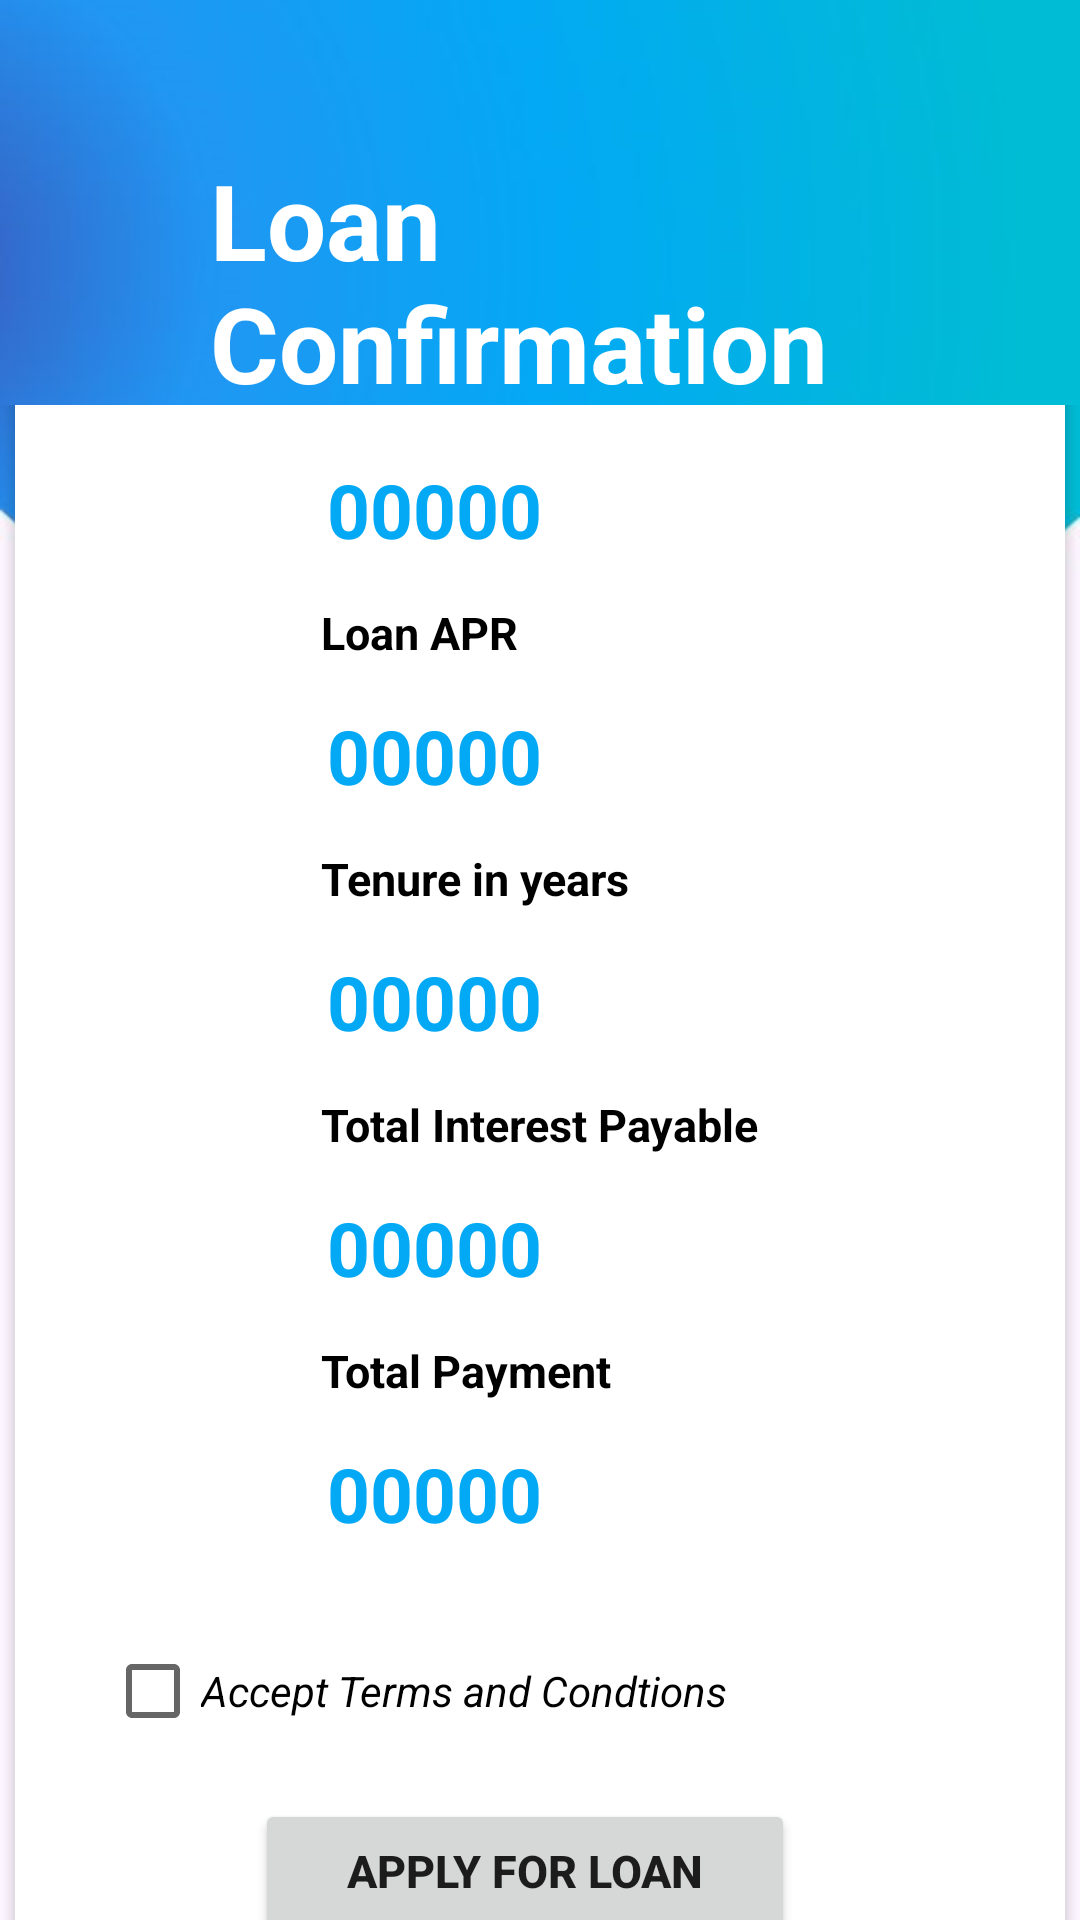

Write the Android layout XML for this screen, with the resource values it uses.
<!-- AndroidManifest.xml: application theme Theme.LoanApplication -->
<!-- res/layout/activity_loan_confirmation.xml -->
<?xml version="1.0" encoding="utf-8"?>
<RelativeLayout xmlns:android="http://schemas.android.com/apk/res/android"
    xmlns:app="http://schemas.android.com/apk/res-auto"
    xmlns:tools="http://schemas.android.com/tools"
    android:layout_width="match_parent"
    android:layout_height="match_parent"
    android:background="@drawable/background"
    tools:context=".KYCDashboard">

    <TextView
        android:id="@+id/textView2"
        android:layout_width="wrap_content"
        android:layout_height="wrap_content"
        android:layout_marginLeft="70dp"
        android:layout_marginTop="50dp"
        android:text="Loan Confirmation"
        android:textColor="@color/white"
        android:textSize="35dp"
        android:textStyle="bold" />

    <LinearLayout
        android:layout_marginTop="135dp"
        android:orientation="vertical"
        android:layout_width="match_parent"
        android:layout_height="wrap_content">
        <LinearLayout
            android:layout_width="match_parent"
            android:layout_height="wrap_content"
            android:gravity="center"
            android:layout_weight="1">

            <androidx.cardview.widget.CardView
                android:id="@+id/aadhercard"
                android:layout_width="350dp"
                android:layout_height="560dp"
                app:cardBackgroundColor="@color/white"
                app:cardCornerRadius="15dp">

                <LinearLayout
                    android:layout_width="wrap_content"
                    android:layout_margin="5dp"
                    android:orientation="vertical"
                    android:layout_gravity="center_horizontal"
                    android:layout_height="wrap_content">

                    <TextView
                        android:layout_width="wrap_content"
                        android:layout_height="wrap_content"
                        android:text="Loan EMI"
                        android:textSize="15dp"
                        android:layout_margin="6dp"
                        android:textStyle="bold"
                        android:textColor="@color/black"/>
                    <TextView
                        android:id="@+id/emi"
                        android:layout_width="wrap_content"
                        android:layout_height="wrap_content"
                        android:textAlignment="center"
                        android:text="00000"
                        android:textSize="25dp"
                        android:layout_margin="8dp"
                        android:textStyle="bold"
                        android:textColor="#03A9F4"/>
                    <TextView
                        android:layout_width="wrap_content"
                        android:layout_height="wrap_content"
                        android:text="Loan APR"
                        android:textSize="15dp"
                        android:layout_margin="6dp"
                        android:textStyle="bold"
                        android:textColor="@color/black"/>
                    <TextView
                        android:id="@+id/apr"
                        android:layout_width="wrap_content"
                        android:layout_height="wrap_content"
                        android:textAlignment="center"
                        android:text="00000"
                        android:textSize="25dp"
                        android:layout_margin="8dp"
                        android:textStyle="bold"
                        android:textColor="#03A9F4"
                        />
                    <TextView
                        android:layout_width="wrap_content"
                        android:layout_height="wrap_content"
                        android:text="Tenure in years"
                        android:textSize="15dp"
                        android:layout_margin="6dp"
                        android:textStyle="bold"
                        android:textColor="@color/black"/>
                    <TextView
                        android:id="@+id/tenure"
                        android:layout_width="wrap_content"
                        android:layout_height="wrap_content"
                        android:textAlignment="center"
                        android:text="00000"
                        android:textSize="25dp"
                        android:layout_margin="8dp"
                        android:textStyle="bold"
                        android:textColor="#03A9F4"/>
                    <TextView
                        android:layout_width="wrap_content"
                        android:layout_height="wrap_content"
                        android:text="Total Interest Payable"
                        android:textSize="15dp"
                        android:layout_margin="6dp"
                        android:textStyle="bold"
                        android:textColor="@color/black"/>
                    <TextView
                        android:id="@+id/interest"
                        android:layout_width="wrap_content"
                        android:layout_height="wrap_content"
                        android:textAlignment="center"
                        android:text="00000"
                        android:textSize="25dp"
                        android:layout_margin="8dp"
                        android:textStyle="bold"
                        android:textColor="#03A9F4"/>
                    <TextView
                        android:layout_width="wrap_content"
                        android:layout_height="wrap_content"
                        android:text="Total Payment"
                        android:textSize="15dp"
                        android:layout_margin="6dp"
                        android:textStyle="bold"
                        android:textColor="@color/black"/>
                    <TextView
                        android:id="@+id/payment"
                        android:layout_width="wrap_content"
                        android:layout_height="wrap_content"
                        android:textAlignment="center"
                        android:text="00000"
                        android:textSize="25dp"
                        android:layout_margin="8dp"
                        android:textStyle="bold"
                        android:textColor="#03A9F4"/>
                </LinearLayout>

                <CheckBox
                    android:id="@+id/checkBox"
                    android:layout_width="wrap_content"
                    android:layout_height="wrap_content"
                    android:layout_gravity="bottom"
                    android:textStyle="italic"
                    android:layout_marginBottom="80dp"
                    android:layout_marginLeft="30dp"
                    android:text="Accept Terms and Condtions" />

                <Button
                    android:id="@+id/applyloan"
                    android:layout_width="180dp"
                    android:layout_height="wrap_content"
                    android:text="Apply For Loan"
                    android:layout_marginLeft="80dp"
                    android:layout_marginBottom="20dp"
                    android:layout_gravity="bottom"
                    android:textSize="15dp"
                    android:textStyle="bold"
                    app:cornerRadius="10dp" />


            </androidx.cardview.widget.CardView>
        </LinearLayout>


    </LinearLayout>


</RelativeLayout>
<!-- resources referenced by this layout -->
<resources>
  <color name="black">#FF000000</color>
  <color name="white">#FFFFFFFF</color>
  <!-- drawable background: jpg bitmap (drawable, 17436 bytes) -->
  <style name="Theme.LoanApplication" parent="Theme.MaterialComponents.DayNight.DarkActionBar">
          
          <item name="colorPrimary">@color/purple_500</item>
          <item name="colorPrimaryVariant">@color/purple_700</item>
          <item name="colorOnPrimary">@color/white</item>
          
          <item name="colorSecondary">@color/teal_200</item>
          <item name="colorSecondaryVariant">@color/teal_700</item>
          <item name="colorOnSecondary">@color/black</item>
          
          <item name="android:statusBarColor" tools:targetApi="l">?attr/colorPrimaryVariant</item>
          
      </style>
  <color name="purple_500">#03A9F4</color>
  <color name="purple_700">#FF3700B3</color>
  <color name="teal_200">#FF03DAC5</color>
  <color name="teal_700">#FF018786</color>
</resources>
